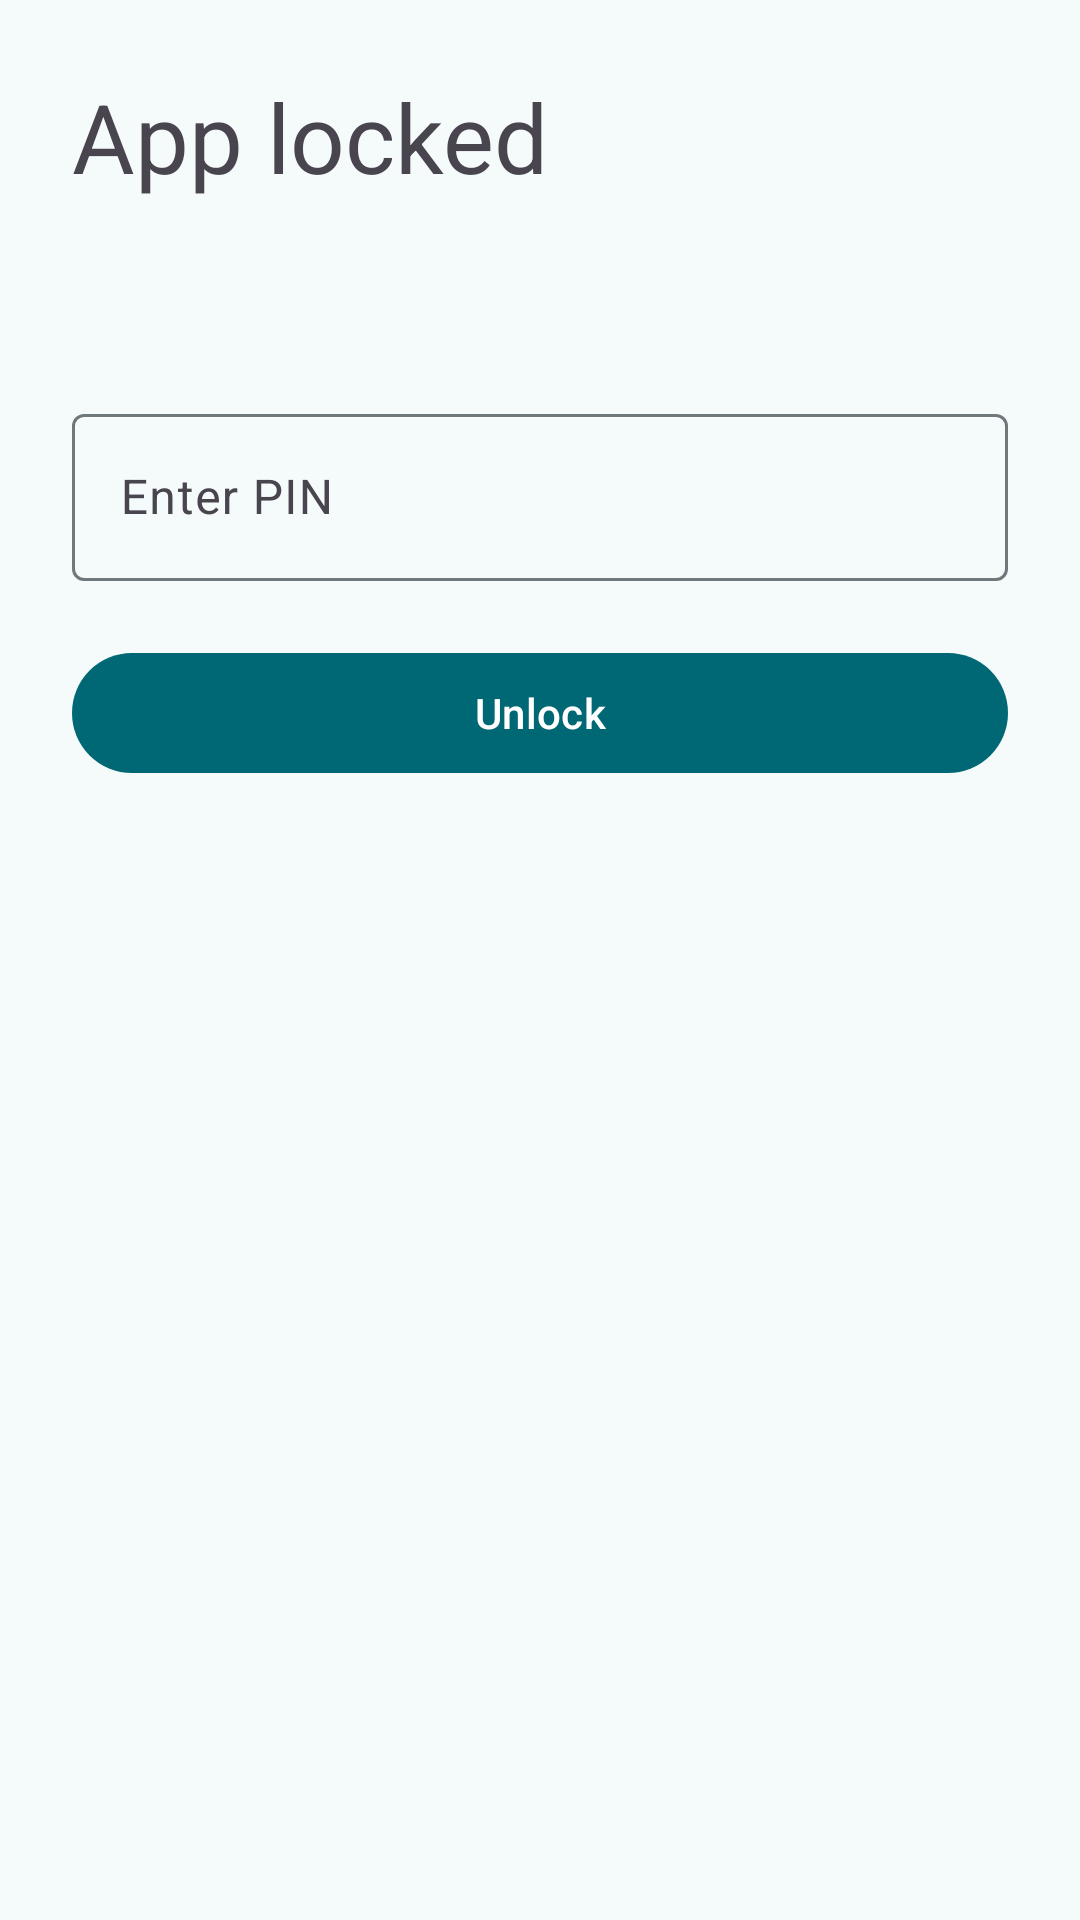

Write the Android layout XML for this screen, with the resource values it uses.
<!-- AndroidManifest.xml: activity theme Theme.AppLockerLite.LockScreen -->
<!-- res/layout/activity_lock_screen.xml -->
<?xml version="1.0" encoding="utf-8"?>
<androidx.constraintlayout.widget.ConstraintLayout xmlns:android="http://schemas.android.com/apk/res/android"
    xmlns:app="http://schemas.android.com/apk/res-auto"
    android:layout_width="match_parent"
    android:layout_height="match_parent"
    android:background="?attr/colorSurface"
    android:padding="24dp">

    <TextView
        android:id="@+id/titleTextView"
        android:layout_width="0dp"
        android:layout_height="wrap_content"
        android:text="@string/app_locked_title"
        android:textAppearance="@style/TextAppearance.Material3.HeadlineLarge"
        app:layout_constraintBottom_toTopOf="@id/lockedAppTextView"
        app:layout_constraintEnd_toEndOf="parent"
        app:layout_constraintStart_toStartOf="parent"
        app:layout_constraintTop_toTopOf="parent"
        app:layout_constraintVertical_chainStyle="packed" />

    <TextView
        android:id="@+id/lockedAppTextView"
        android:layout_width="0dp"
        android:layout_height="wrap_content"
        android:layout_marginTop="12dp"
        android:gravity="center"
        android:textAppearance="@style/TextAppearance.Material3.BodyLarge"
        app:layout_constraintEnd_toEndOf="parent"
        app:layout_constraintStart_toStartOf="parent"
        app:layout_constraintTop_toBottomOf="@id/titleTextView" />

    <com.google.android.material.textfield.TextInputLayout
        android:id="@+id/pinInputLayout"
        android:layout_width="0dp"
        android:layout_height="wrap_content"
        android:layout_marginTop="32dp"
        android:hint="@string/enter_pin_label"
        app:layout_constraintEnd_toEndOf="parent"
        app:layout_constraintStart_toStartOf="parent"
        app:layout_constraintTop_toBottomOf="@id/lockedAppTextView">

        <com.google.android.material.textfield.TextInputEditText
            android:id="@+id/pinEditText"
            android:layout_width="match_parent"
            android:layout_height="wrap_content"
            android:inputType="numberPassword"
            android:maxLength="4" />
    </com.google.android.material.textfield.TextInputLayout>

    <com.google.android.material.button.MaterialButton
        android:id="@+id/unlockButton"
        android:layout_width="0dp"
        android:layout_height="wrap_content"
        android:layout_marginTop="20dp"
        android:text="@string/unlock"
        app:layout_constraintEnd_toEndOf="parent"
        app:layout_constraintStart_toStartOf="parent"
        app:layout_constraintTop_toBottomOf="@id/pinInputLayout" />

</androidx.constraintlayout.widget.ConstraintLayout>
<!-- resources referenced by this layout -->
<resources>
  <string name="app_locked_title">App locked</string>
  <string name="enter_pin_label">Enter PIN</string>
  <string name="unlock">Unlock</string>
  <style name="Theme.AppLockerLite.LockScreen" parent="Theme.AppLockerLite">
          <item name="android:windowIsTranslucent">false</item>
          <item name="android:windowFullscreen">true</item>
          <item name="android:windowLayoutInDisplayCutoutMode">shortEdges</item>
      </style>
  <style name="Theme.AppLockerLite" parent="Theme.Material3.DayNight.NoActionBar">
          <item name="colorPrimary">@color/md_theme_light_primary</item>
          <item name="colorOnPrimary">@color/md_theme_light_onPrimary</item>
          <item name="colorPrimaryContainer">@color/md_theme_light_primaryContainer</item>
          <item name="colorOnPrimaryContainer">@color/md_theme_light_onPrimaryContainer</item>
          <item name="colorSurface">@color/md_theme_light_surface</item>
          <item name="colorOnSurface">@color/md_theme_light_onSurface</item>
          <item name="colorOutline">@color/md_theme_light_outline</item>
          <item name="android:statusBarColor">@android:color/transparent</item>
          <item name="android:navigationBarColor">@android:color/transparent</item>
      </style>
  <color name="md_theme_light_primary">#006874</color>
  <color name="md_theme_light_onPrimary">#FFFFFF</color>
  <color name="md_theme_light_primaryContainer">#97F0FF</color>
  <color name="md_theme_light_onPrimaryContainer">#001F24</color>
  <color name="md_theme_light_surface">#F5FAFB</color>
  <color name="md_theme_light_onSurface">#161D1E</color>
  <color name="md_theme_light_outline">#6F797B</color>
</resources>
